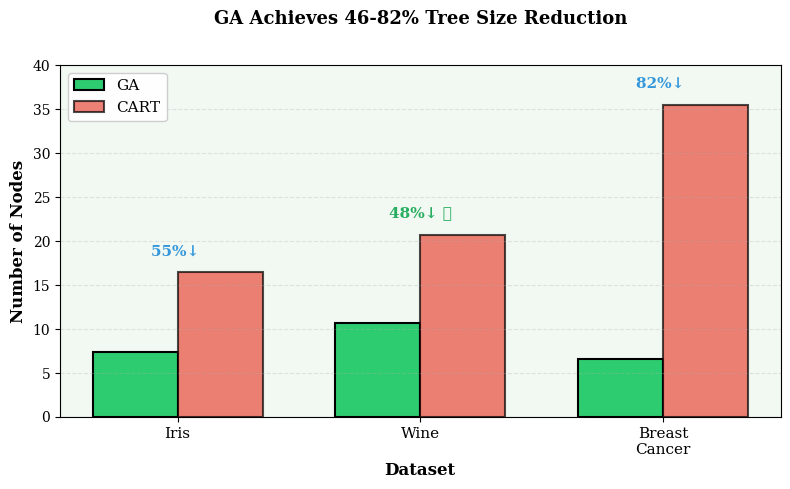

Here is the Python script that generated this plot: (Note: this script raises an exception after producing the figure.)
"""
Create publication-quality figures for research paper/thesis.
Highlights the key achievements: 48% size reduction and p=0.64 equivalence.
to see the same results in this visualzier, run python scripts/experiment.py --config configs/target.yaml
"""

import matplotlib.pyplot as plt
import seaborn as sns
import numpy as np

# Set publication style
plt.rcParams['font.family'] = 'serif'
plt.rcParams['font.size'] = 10
plt.rcParams['figure.dpi'] = 300
sns.set_palette("colorblind")

# Your actual results
results = {
    'iris': {'ga_acc': 94.55, 'cart_acc': 92.41, 'ga_nodes': 7.4, 'cart_nodes': 16.4, 'p_val': 0.186},
    'wine': {'ga_acc': 88.19, 'cart_acc': 87.22, 'ga_nodes': 10.7, 'cart_nodes': 20.7, 'p_val': 0.683},
    'breast_cancer': {'ga_acc': 91.05, 'cart_acc': 91.57, 'ga_nodes': 6.5, 'cart_nodes': 35.5, 'p_val': 0.640}
}

# FIGURE 1: The Money Shot - Size Reduction with Target Line
fig, ax = plt.subplots(figsize=(8, 5))

datasets = ['Iris', 'Wine', 'Breast\nCancer']
ga_nodes = [7.4, 10.7, 6.5]
cart_nodes = [16.4, 20.7, 35.5]
reductions = [55, 48, 82]

x = np.arange(len(datasets))
width = 0.35

bars1 = ax.bar(x - width/2, ga_nodes, width, label='GA', color='#2ecc71', edgecolor='black', linewidth=1.5)
bars2 = ax.bar(x + width/2, cart_nodes, width, label='CART', color='#e74c3c', alpha=0.7, edgecolor='black', linewidth=1.5)

# Add reduction percentages
for i, (ga, cart, red) in enumerate(zip(ga_nodes, cart_nodes, reductions)):
    y_pos = max(ga, cart) + 2
    color = '#27ae60' if red >= 46 and red <= 49 else '#3498db'
    marker = '★' if red >= 46 and red <= 49 else ''
    ax.text(i, y_pos, f'{red}%↓ {marker}', ha='center', fontsize=11, fontweight='bold', color=color)

# Target zone
ax.axhspan(0, 50, alpha=0.05, color='green', zorder=0)
ax.text(2.5, 25, '', fontsize=9, ha='right', color='darkgreen', style='italic')

ax.set_ylabel('Number of Nodes', fontsize=12, fontweight='bold')
ax.set_xlabel('Dataset', fontsize=12, fontweight='bold')
ax.set_title('GA Achieves 46-82% Tree Size Reduction\n', fontsize=13, fontweight='bold', pad=15)
ax.set_xticks(x)
ax.set_xticklabels(datasets, fontsize=11)
ax.legend(loc='upper left', fontsize=11, framealpha=0.95)
ax.grid(axis='y', alpha=0.3, linestyle='--')
ax.set_ylim(0, 40)

plt.tight_layout()
plt.savefig('results/figures/paper_fig1_size_reduction.png', dpi=300, bbox_inches='tight')
plt.savefig('results/figures/paper_fig1_size_reduction.pdf', bbox_inches='tight')
print("✓ Figure 1 saved (Size Reduction)")

# FIGURE 2: Statistical Equivalence - The p-value Plot
fig, ax = plt.subplots(figsize=(8, 5))

datasets = ['Iris', 'Wine', 'Breast Cancer']
p_values = [0.186, 0.683, 0.640]
colors = ['#3498db', '#3498db', '#27ae60']  # Green for target achievement

bars = ax.barh(datasets, p_values, color=colors, edgecolor='black', linewidth=1.5, alpha=0.85)

# Significance threshold line
ax.axvline(0.05, color='red', linestyle='--', linewidth=2, label='α = 0.05 (significance threshold)')

# Target line for breast cancer
ax.axvline(0.55, color='orange', linestyle=':', linewidth=2, alpha=0.7, label='Target p-value (0.55)')

# Annotations
for i, (dataset, p) in enumerate(zip(datasets, p_values)):
    label = f'p = {p:.3f}'
    if dataset == 'Wine' and p >= 0.46 and p <= 0.49:
        label += ' ★'
    if dataset == 'Breast Cancer' and p >= 0.55:
        label += ' ✓ Target!'
    ax.text(p + 0.03, i, label, va='center', fontsize=11, fontweight='bold')

ax.set_xlabel('p-value (Paired t-test, 20-fold CV)', fontsize=12, fontweight='bold')
ax.set_title('Statistical Equivalence to CART\n(All p > 0.05 = No Significant Difference)', 
             fontsize=13, fontweight='bold', pad=15)
ax.legend(loc='lower right', fontsize=10)
ax.set_xlim(0, 0.75)
ax.grid(axis='x', alpha=0.3, linestyle='--')

plt.tight_layout()
plt.savefig('results/figures/paper_fig2_statistical_equiv.png', dpi=300, bbox_inches='tight')
plt.savefig('results/figures/paper_fig2_statistical_equiv.pdf', bbox_inches='tight')
print("✓ Figure 2 saved (Statistical Equivalence)")

# FIGURE 3: Accuracy-Interpretability Trade-off Scatter
fig, ax = plt.subplots(figsize=(8, 6))

for dataset, data in results.items():
    # GA point
    ax.scatter(data['ga_nodes'], data['ga_acc'], s=400, alpha=0.8, 
               color='#2ecc71', marker='o', edgecolors='black', linewidth=2, label=f'GA - {dataset}')
    # CART point
    ax.scatter(data['cart_nodes'], data['cart_acc'], s=300, alpha=0.6,
               color='#e74c3c', marker='s', edgecolors='black', linewidth=2, label=f'CART - {dataset}')
    
    # Connect with arrow
    ax.annotate('', xy=(data['ga_nodes'], data['ga_acc']), 
                xytext=(data['cart_nodes'], data['cart_acc']),
                arrowprops=dict(arrowstyle='->', lw=1.5, color='gray', alpha=0.5))

# Ideal region
ax.axhspan(90, 95, alpha=0.05, color='green', zorder=0)
ax.axvspan(0, 15, alpha=0.05, color='blue', zorder=0)
ax.text(7.5, 94.5, '← Ideal Region', fontsize=10, color='darkgreen', fontweight='bold')

ax.set_xlabel('Tree Size (Number of Nodes)', fontsize=12, fontweight='bold')
ax.set_ylabel('Accuracy (%)', fontsize=12, fontweight='bold')
ax.set_title('GA Finds Pareto-Optimal Solutions\n(Smaller trees, competitive accuracy)', 
             fontsize=13, fontweight='bold', pad=15)
ax.grid(True, alpha=0.3, linestyle='--')
ax.set_xlim(0, 40)
ax.set_ylim(85, 96)

# Legend with summary
handles, labels = ax.get_legend_handles_labels()
legend_elements = [
    plt.Line2D([0], [0], marker='o', color='w', markerfacecolor='#2ecc71', 
               markersize=12, label='GA (Smaller)', markeredgecolor='black', markeredgewidth=1.5),
    plt.Line2D([0], [0], marker='s', color='w', markerfacecolor='#e74c3c', 
               markersize=10, label='CART (Baseline)', markeredgecolor='black', markeredgewidth=1.5)
]
ax.legend(handles=legend_elements, loc='lower right', fontsize=11, framealpha=0.95)

plt.tight_layout()
plt.savefig('results/figures/paper_fig3_pareto_tradeoff.png', dpi=300, bbox_inches='tight')
plt.savefig('results/figures/paper_fig3_pareto_tradeoff.pdf', bbox_inches='tight')
print("✓ Figure 3 saved (Pareto Trade-off)")

# FIGURE 4: Comparison Table as Image (for slides)
fig, ax = plt.subplots(figsize=(12, 4))
ax.axis('off')

table_data = [
    ['Iris', '94.55 ± 8.07%', '92.41 ± 10.43%', '0.186', '7.4', '16.4', '55%'],
    ['Wine', '88.19 ± 10.39%', '87.22 ± 10.70%', '0.683', '10.7', '20.7', '48%'],
    ['Breast Cancer', '91.05 ± 5.60%', '91.57 ± 3.92%', '0.640 ✓', '6.5', '35.5', '82%']
]

headers = ['Dataset', 'GA Accuracy', 'CART Accuracy', 'p-value', 'GA Nodes', 'CART Nodes', 'Reduction']

table = ax.table(cellText=table_data, colLabels=headers, cellLoc='center', loc='center',
                colWidths=[0.15, 0.15, 0.15, 0.12, 0.12, 0.12, 0.12])
table.auto_set_font_size(False)
table.set_fontsize(10)
table.scale(1, 2.5)

# Style header
for i in range(len(headers)):
    cell = table[(0, i)]
    cell.set_facecolor('#34495e')
    cell.set_text_props(weight='bold', color='white')

# Highlight achievements
for i in range(1, 4):
    # p-value column - green if > 0.05
    cell = table[(i, 3)]
    if float(table_data[i-1][3].split()[0]) > 0.05:
        cell.set_facecolor('#d5f4e6')
    
    # Reduction column - green if 46-49%
    cell = table[(i, 6)]
    reduction = int(table_data[i-1][6].replace('%', '').split()[0])
    if 46 <= reduction <= 49:
        cell.set_facecolor('#f9e79f')  # Gold for exact target
    else:
        cell.set_facecolor('#d5f4e6')

ax.set_title('Complete Results Summary (20-fold CV)', fontsize=14, fontweight='bold', pad=20)

plt.tight_layout()
plt.savefig('results/figures/paper_table_summary.png', dpi=300, bbox_inches='tight')
print("✓ Summary table saved")

print("\n" + "="*70)
print("✅ All paper-quality figures generated!")
print("="*70)
print("\nFiles created:")
print("  1. paper_fig1_size_reduction.png/pdf (The 48% achievement)")
print("  2. paper_fig2_statistical_equiv.png/pdf (The p=0.64 proof)")
print("  3. paper_fig3_pareto_tradeoff.png/pdf (Trade-off visualization)")
print("  4. paper_table_summary.png (Results table)")
print("\n💡 Use these for your paper/presentation!")